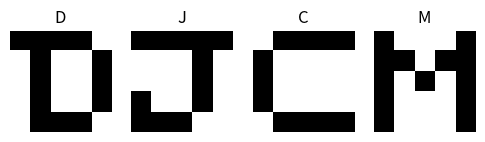
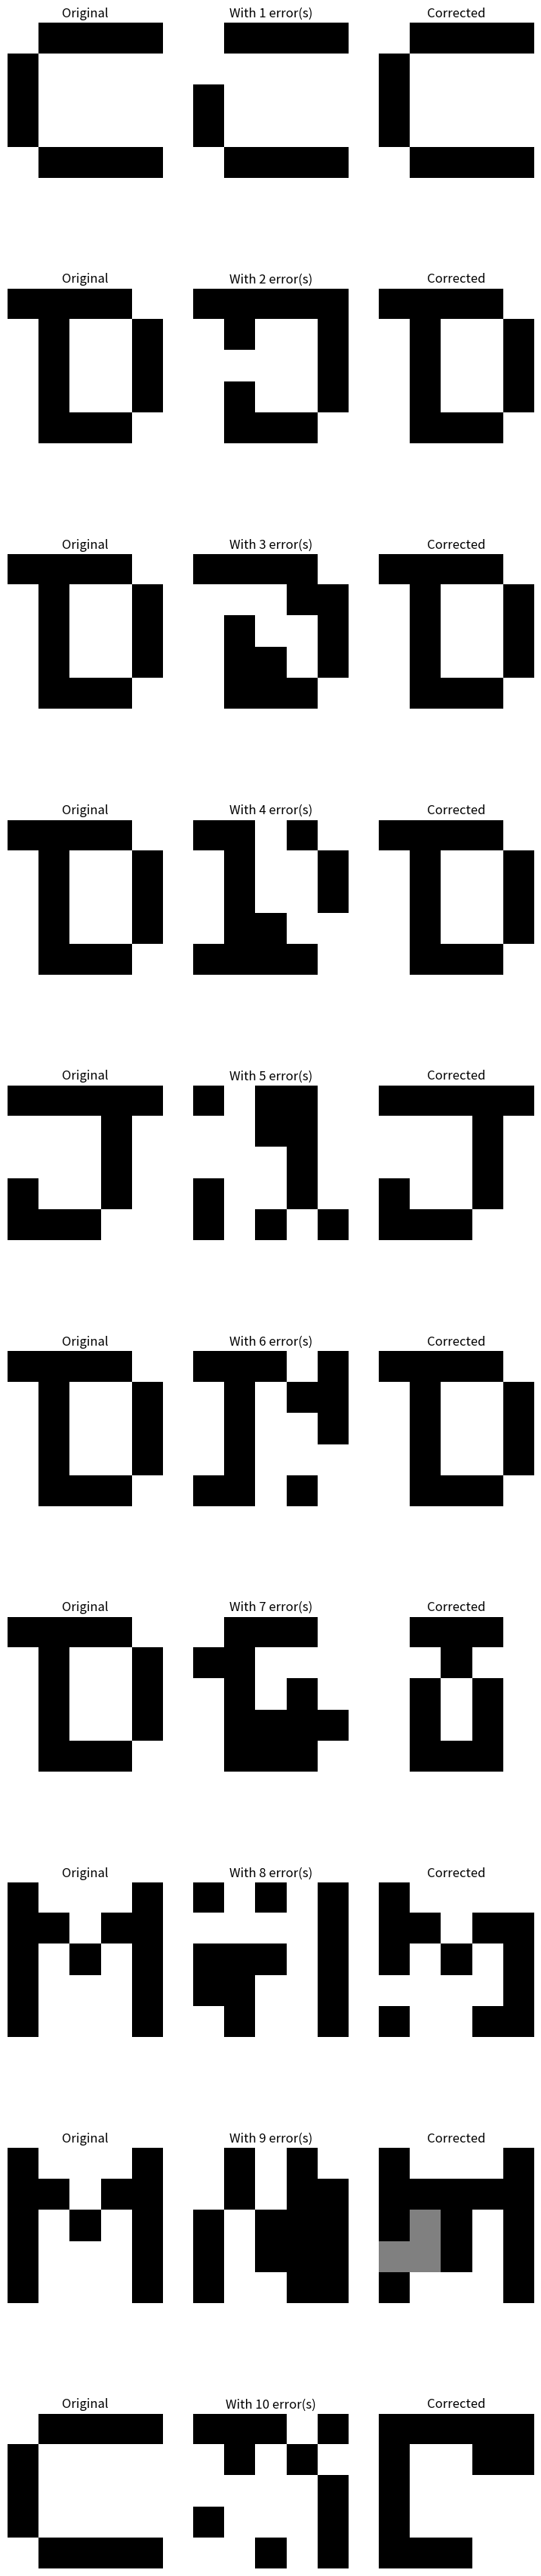

Recreate these plots in Python, in order.
import numpy as np
import matplotlib.pyplot as plt
import random

# Define patterns for letters D, J, C, M
patterns = {
    'D': np.array([-1, -1, -1, -1, 1, 1, -1, 1, 1, -1, 1, -1, 1, 1, -1, 1, -1, 1, 1, -1, 1, -1, -1, -1, 1]).reshape(5, 5),
    'J': np.array([-1, -1, -1, -1, -1, 1, 1, 1, -1, 1, 1, 1, 1, -1, 1, -1, 1, 1, -1, 1, -1, -1, -1, 1, 1]).reshape(5, 5),
    'C': np.array([1, -1, -1, -1, -1, -1, 1, 1, 1, 1, -1, 1, 1, 1, 1, -1, 1, 1, 1, 1, 1, -1, -1, -1, -1]).reshape(5, 5),
    'M': np.array([-1, 1, 1, 1, -1, -1, -1, 1, -1, -1, -1, 1, -1, 1, -1, -1, 1, 1, 1, -1, -1, 1, 1, 1, -1]).reshape(5, 5)
}

# Display the patterns
plt.figure(figsize=(6, 6))
for idx, (letter, pattern) in enumerate(patterns.items()):
    plt.subplot(1, 4, idx + 1)
    plt.title(letter)
    plt.axis('off')
    plt.imshow(pattern, cmap='gray')
plt.show()

# Train the network using Hebbian learning
num_patterns = len(patterns)
pattern_size = np.prod(next(iter(patterns.values())).shape)
weights = np.zeros((pattern_size, pattern_size))

for pattern in patterns.values():
    flat_pattern = pattern.flatten()
    weights += np.outer(flat_pattern, flat_pattern)

np.fill_diagonal(weights, 0)
weights /= num_patterns

def introduce_errors(pattern, num_errors=1):
    """Introduce a specified number of errors into a pattern."""
    pattern_with_errors = pattern.copy()
    error_positions = set()
    while len(error_positions) < num_errors:
        i, j = np.random.randint(0, 5, size=2)
        if (i, j) not in error_positions:
            error_positions.add((i, j))
            pattern_with_errors[i, j] *= -1
    return pattern_with_errors

# Visualize error correction
plt.figure(figsize=(9, 45))
for error_count in range(1, 11):
    original_letter = random.choice(list(patterns.values()))
    noisy_letter = introduce_errors(original_letter, error_count)
    y = noisy_letter.flatten()

    # Iteratively correct errors
    previous_error = float('inf')
    current_error = np.linalg.norm(y)
    while current_error < previous_error:
        previous_error = current_error
        y = np.sign(weights @ y)
        current_error = np.linalg.norm(y - noisy_letter.flatten())

    # Plot results
    plt.subplot(10, 3, 3 * (error_count - 1) + 1)
    plt.title('Original')
    plt.axis('off')
    plt.imshow(original_letter, cmap='gray')

    plt.subplot(10, 3, 3 * (error_count - 1) + 2)
    plt.title(f'With {error_count} error(s)')
    plt.axis('off')
    plt.imshow(noisy_letter, cmap='gray')

    plt.subplot(10, 3, 3 * (error_count - 1) + 3)
    plt.title('Corrected')
    plt.axis('off')
    plt.imshow(y.reshape(5, 5), cmap='gray')

plt.show()